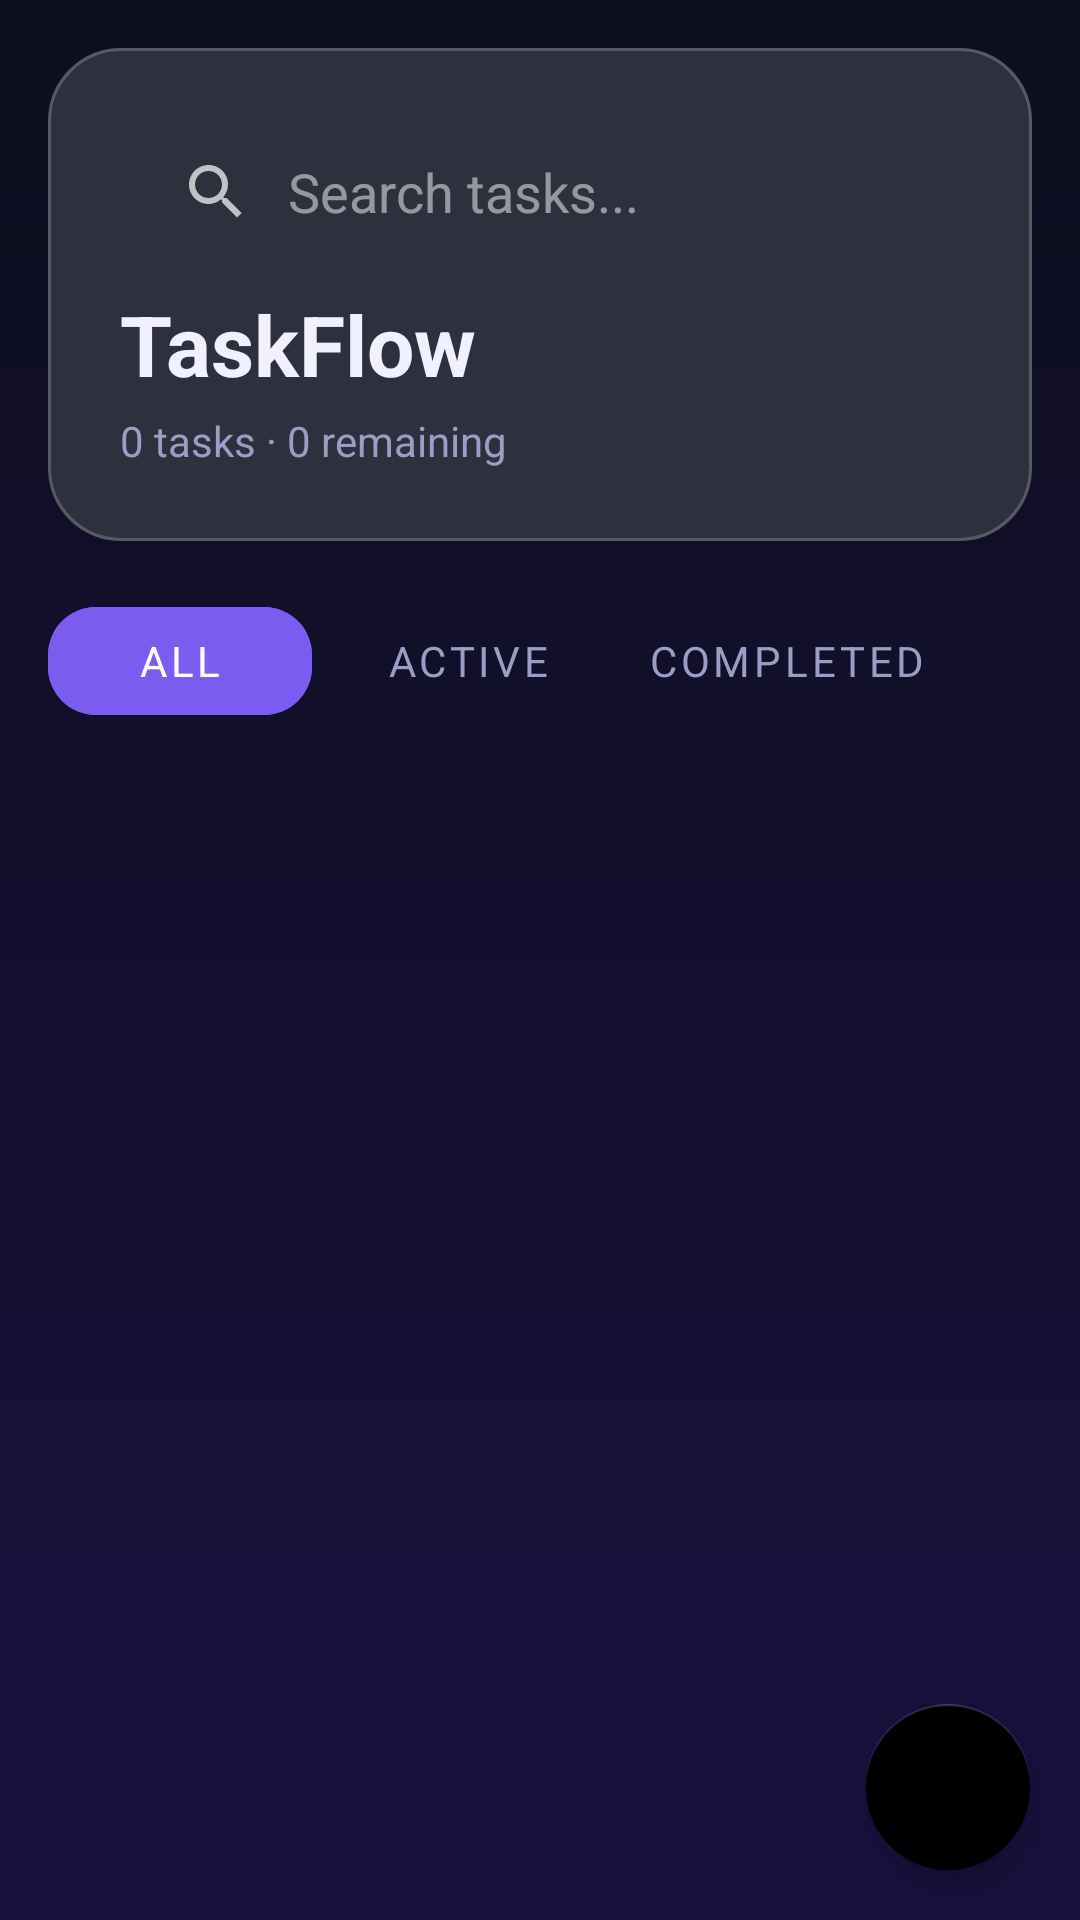

Layout XML and referenced resources for this Android screen:
<!-- AndroidManifest.xml: application theme Theme.Management_flow -->
<!-- res/layout/activity_main.xml -->
<?xml version="1.0" encoding="utf-8"?>
<androidx.coordinatorlayout.widget.CoordinatorLayout xmlns:android="http://schemas.android.com/apk/res/android"
    xmlns:app="http://schemas.android.com/apk/res-auto"
    xmlns:tools="http://schemas.android.com/tools"
    android:id="@+id/main"
    android:layout_width="match_parent"
    android:layout_height="match_parent"
    android:background="@drawable/bg_main_gradient"
    tools:context=".MainActivity">

    <androidx.constraintlayout.widget.ConstraintLayout
        android:layout_width="match_parent"
        android:layout_height="match_parent">

        <LinearLayout
            android:id="@+id/header_container"
            android:layout_width="match_parent"
            android:layout_height="wrap_content"
            android:layout_margin="16dp"
            android:background="@drawable/bg_liquid_card"
            android:orientation="vertical"
            android:padding="24dp"
            app:layout_constraintTop_toTopOf="parent">

            <androidx.appcompat.widget.SearchView
                android:id="@+id/search_view"
                android:layout_width="match_parent"
                android:layout_height="wrap_content"
                android:layout_marginBottom="8dp"
                app:queryHint="Search tasks..."
                app:iconifiedByDefault="false"
                app:queryBackground="@android:color/transparent"
                android:theme="@style/ThemeOverlay.AppCompat.Dark" />

            <TextView
                android:id="@+id/tv_app_title"
                android:layout_width="wrap_content"
                android:layout_height="wrap_content"
                android:text="@string/app_name"
                android:textColor="@color/colorTextPrimary"
                android:textSize="28sp"
                android:textStyle="bold" />

            <TextView
                android:id="@+id/tv_summary"
                android:layout_width="wrap_content"
                android:layout_height="wrap_content"
                android:layout_marginTop="4dp"
                android:text="0 tasks · 0 remaining"
                android:textColor="@color/colorTextSecondary"
                android:textSize="14sp" />
        </LinearLayout>

        <HorizontalScrollView
            android:id="@+id/filter_scroll"
            android:layout_width="match_parent"
            android:layout_height="wrap_content"
            android:layout_marginTop="16dp"
            android:clipToPadding="false"
            android:paddingHorizontal="16dp"
            android:scrollbars="none"
            app:layout_constraintTop_toBottomOf="@id/header_container">

            <LinearLayout
                android:layout_width="wrap_content"
                android:layout_height="wrap_content"
                android:orientation="horizontal">

                <com.google.android.material.button.MaterialButton
                    android:id="@+id/btn_filter_all"
                    style="@style/Widget.MaterialComponents.Button.TextButton"
                    android:layout_width="wrap_content"
                    android:layout_height="wrap_content"
                    android:layout_marginEnd="8dp"
                    android:backgroundTint="@color/colorAccentViolet"
                    android:text="@string/filter_all"
                    android:textColor="@color/white"
                    app:cornerRadius="16dp" />

                <com.google.android.material.button.MaterialButton
                    android:id="@+id/btn_filter_active"
                    style="@style/Widget.MaterialComponents.Button.TextButton"
                    android:layout_width="wrap_content"
                    android:layout_height="wrap_content"
                    android:layout_marginEnd="8dp"
                    android:text="@string/filter_active"
                    android:textColor="@color/colorTextSecondary"
                    app:cornerRadius="16dp" />

                <com.google.android.material.button.MaterialButton
                    android:id="@+id/btn_filter_completed"
                    style="@style/Widget.MaterialComponents.Button.TextButton"
                    android:layout_width="wrap_content"
                    android:layout_height="wrap_content"
                    android:text="@string/filter_completed"
                    android:textColor="@color/colorTextSecondary"
                    app:cornerRadius="16dp" />
            </LinearLayout>
        </HorizontalScrollView>

        <androidx.recyclerview.widget.RecyclerView
            android:id="@+id/recyclerTasks"
            android:layout_width="match_parent"
            android:layout_height="0dp"
            android:layout_marginTop="8dp"
            android:clipToPadding="false"
            android:paddingBottom="80dp"
            app:layout_constraintBottom_toBottomOf="parent"
            app:layout_constraintTop_toBottomOf="@id/filter_scroll" />

        <TextView
            android:id="@+id/tv_empty_state"
            android:layout_width="wrap_content"
            android:layout_height="wrap_content"
            android:text="@string/no_tasks"
            android:textColor="@color/colorTextSecondary"
            android:visibility="gone"
            app:layout_constraintBottom_toBottomOf="parent"
            app:layout_constraintEnd_toEndOf="parent"
            app:layout_constraintStart_toStartOf="parent"
            app:layout_constraintTop_toBottomOf="@id/filter_scroll" />

    </androidx.constraintlayout.widget.ConstraintLayout>

    <com.google.android.material.floatingactionbutton.FloatingActionButton
        android:id="@+id/fabAdd"
        android:layout_width="wrap_content"
        android:layout_height="wrap_content"
        android:layout_gravity="bottom|end"
        android:layout_margin="16dp"
        android:src="@drawable/ic_add"
        app:backgroundTint="@null"
        android:background="@drawable/bg_fab"
        app:elevation="8dp"
        app:fabSize="normal"
        app:tint="@color/white" />

</androidx.coordinatorlayout.widget.CoordinatorLayout>
<!-- resources referenced by this layout -->
<resources>
  <color name="colorAccentViolet">#7B5CF0</color>
  <color name="colorTextPrimary">#F0F0FF</color>
  <color name="colorTextSecondary">#9B9EC4</color>
  <color name="white">#FFFFFFFF</color>
  <!-- drawable bg_fab (drawable) -->
  <?xml version="1.0" encoding="utf-8"?>
  <shape xmlns:android="http://schemas.android.com/apk/res/android"
      android:shape="oval">
      <gradient
          android:startColor="#7B5CF0"
          android:endColor="#00D4FF"
          android:angle="45"
          android:type="linear" />
  </shape>
  <!-- drawable bg_liquid_card (drawable) -->
  <?xml version="1.0" encoding="utf-8"?>
  <layer-list xmlns:android="http://schemas.android.com/apk/res/android">
      
      <item>
          <shape>
              <solid android:color="@color/colorSurface" />
              <corners android:radius="24dp" />
          </shape>
      </item>
      
      <item>
          <shape>
              <solid android:color="@color/colorSurfaceAlpha" />
              <corners android:radius="24dp" />
          </shape>
      </item>
      
      <item>
          <shape>
              <stroke android:width="1dp" android:color="@color/colorBorderAlpha" />
              <corners android:radius="24dp" />
          </shape>
      </item>
  </layer-list>
  <!-- drawable bg_main_gradient (drawable) -->
  <?xml version="1.0" encoding="utf-8"?>
  <shape xmlns:android="http://schemas.android.com/apk/res/android">
      <gradient
          android:startColor="#0D0F1E"
          android:endColor="#1A1040"
          android:angle="270"
          android:type="linear" />
  </shape>
  <string name="app_name">TaskFlow</string>
  <string name="filter_active">Active</string>
  <string name="filter_all">All</string>
  <string name="filter_completed">Completed</string>
  <string name="no_tasks">No tasks yet — tap + to begin</string>
  <style name="Theme.Management_flow" parent="Theme.MaterialComponents.NoActionBar">
          <item name="colorPrimary">@color/colorAccentViolet</item>
          <item name="colorPrimaryVariant">@color/colorBackground</item>
          <item name="colorOnPrimary">@color/white</item>
          <item name="colorSecondary">@color/colorAccentCyan</item>
          <item name="colorOnSecondary">@color/black</item>
          <item name="android:windowBackground">@drawable/bg_main_gradient</item>
          <item name="android:statusBarColor">@color/colorBackground</item>
          <item name="android:windowLightStatusBar">false</item>
  
          <item name="fontFamily">@font/poppins</item>
      </style>
  <color name="colorSurface">#1C1E2E</color>
  <color name="colorSurfaceAlpha">#14FFFFFF</color>
  <color name="colorBorderAlpha">#33FFFFFF</color>
  <color name="colorBackground">#0D0F1E</color>
  <color name="colorAccentCyan">#00D4FF</color>
  <color name="black">#FF000000</color>
</resources>
